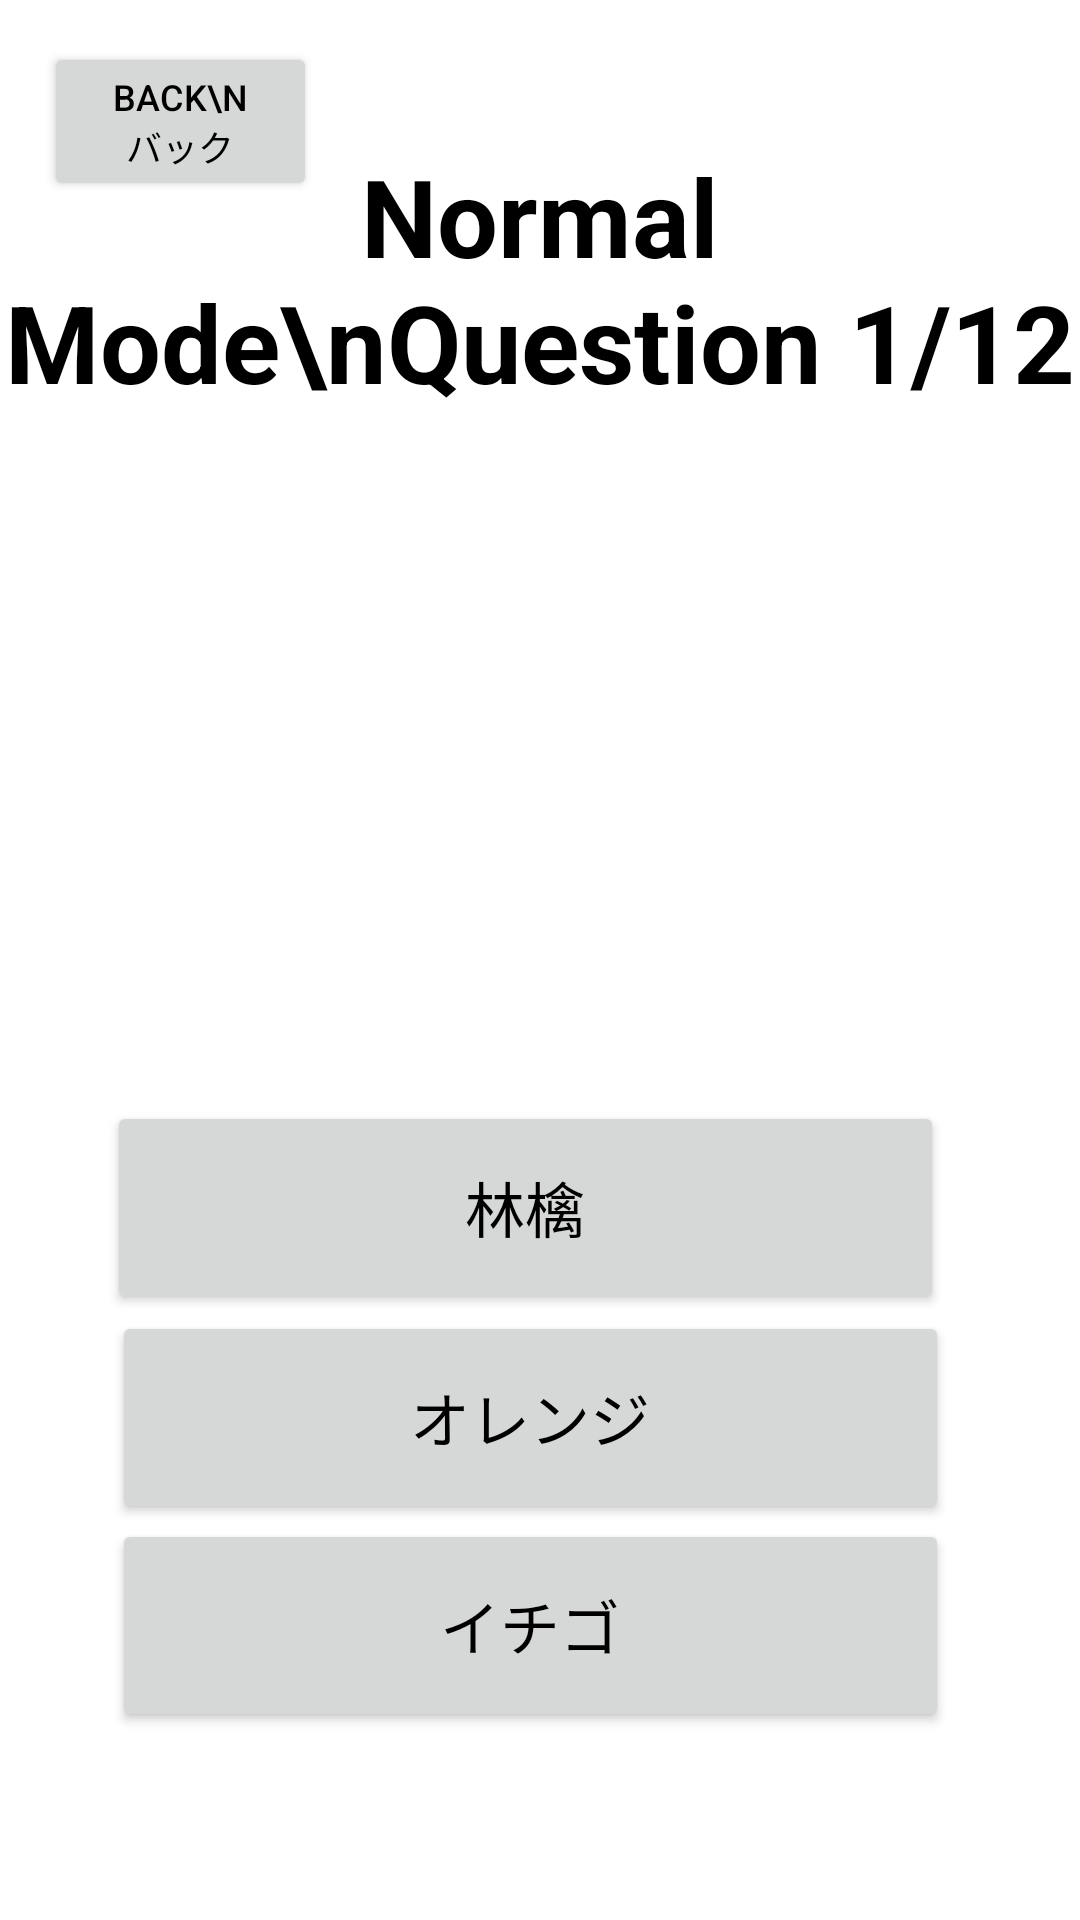

Here is an Android app screen rendered from its layout file. Give the layout XML and the strings, colors and styles it references.
<!-- AndroidManifest.xml: application theme Theme.Japanglish -->
<!-- res/layout/quizapple2.xml -->
<?xml version="1.0" encoding="utf-8"?>
<androidx.constraintlayout.widget.ConstraintLayout xmlns:android="http://schemas.android.com/apk/res/android"
    xmlns:tools="http://schemas.android.com/tools"
    android:layout_width="match_parent"
    android:layout_height="match_parent"
    xmlns:app="http://schemas.android.com/apk/res-auto"
    android:background="@drawable/english">

    <TextView
        android:layout_width="wrap_content"
        android:layout_height="wrap_content"
        android:text="Normal Mode\nQuestion 1/12"
        android:textAlignment="center"
        android:textColor="@color/black"
        android:textSize="36dp"
        android:textStyle="bold"
        app:layout_constraintBottom_toBottomOf="parent"
        app:layout_constraintHorizontal_bias="0.503"
        app:layout_constraintLeft_toLeftOf="parent"
        app:layout_constraintRight_toRightOf="parent"
        app:layout_constraintTop_toTopOf="parent"
        app:layout_constraintVertical_bias="0.087" />

    <ImageView
        android:layout_width="259dp"
        android:layout_height="274dp"
        android:src="@drawable/speaker"
        app:layout_constraintBottom_toBottomOf="parent"
        app:layout_constraintHorizontal_bias="0.486"
        app:layout_constraintLeft_toLeftOf="parent"
        app:layout_constraintRight_toRightOf="parent"
        app:layout_constraintTop_toTopOf="parent"
        app:layout_constraintVertical_bias="0.31" />

    <androidx.appcompat.widget.AppCompatButton
        android:id="@+id/wronganswerBTN"
        android:layout_width="279dp"
        android:layout_height="71dp"
        android:text="オレンジ"
        android:textColor="@color/black"
        android:textSize="20dp"
        app:layout_constraintBottom_toBottomOf="parent"
        app:layout_constraintHorizontal_bias="0.462"
        app:layout_constraintLeft_toLeftOf="parent"
        app:layout_constraintRight_toRightOf="parent"
        app:layout_constraintTop_toTopOf="parent"
        app:layout_constraintVertical_bias="0.768" />

    <androidx.appcompat.widget.AppCompatButton
        android:id="@+id/wronganswer2BTN"
        android:layout_width="279dp"
        android:layout_height="71dp"
        android:text="イチゴ"
        android:textColor="@color/black"
        android:textSize="20dp"
        app:layout_constraintBottom_toBottomOf="parent"
        app:layout_constraintHorizontal_bias="0.462"
        app:layout_constraintLeft_toLeftOf="parent"
        app:layout_constraintRight_toRightOf="parent"
        app:layout_constraintTop_toTopOf="parent"
        app:layout_constraintVertical_bias="0.89" />

    <androidx.appcompat.widget.AppCompatButton
        android:id="@+id/correctanswer2BTN"
        android:layout_width="279dp"
        android:layout_height="71dp"
        android:text="林檎"
        android:textColor="@color/black"
        android:textSize="20dp"
        app:layout_constraintBottom_toBottomOf="parent"
        app:layout_constraintHorizontal_bias="0.439"
        app:layout_constraintLeft_toLeftOf="parent"
        app:layout_constraintRight_toRightOf="parent"
        app:layout_constraintTop_toTopOf="parent"
        app:layout_constraintVertical_bias="0.645" />

    <androidx.appcompat.widget.AppCompatButton
        android:id="@+id/NormalQuizBackBTN"
        android:layout_width="91dp"
        android:layout_height="53dp"
        android:text="Back\nバック"
        android:textColor="@color/black"
        android:textSize="12dp"
        app:layout_constraintBottom_toBottomOf="parent"
        app:layout_constraintHorizontal_bias="0.055"
        app:layout_constraintLeft_toLeftOf="parent"
        app:layout_constraintRight_toRightOf="parent"
        app:layout_constraintTop_toTopOf="parent"
        app:layout_constraintVertical_bias="0.024" />

</androidx.constraintlayout.widget.ConstraintLayout>
<!-- resources referenced by this layout -->
<resources>
  <style name="Theme.Japanglish" parent="Theme.MaterialComponents.DayNight.DarkActionBar">
          
          <item name="colorPrimary">@color/purple_500</item>
          <item name="colorPrimaryVariant">@color/purple_700</item>
          <item name="colorOnPrimary">@color/white</item>
          
          <item name="colorSecondary">@color/teal_200</item>
          <item name="colorSecondaryVariant">@color/teal_700</item>
          <item name="colorOnSecondary">@color/black</item>
          
          <item name="android:statusBarColor" tools:targetApi="l">?attr/colorPrimaryVariant</item>
          
      </style>
  <!-- not gathered from this repository: default colours our renderer supplied (Android Studio template values) -->
  <color name="purple_500">#FF6200EE</color>
  <color name="purple_700">#FF3700B3</color>
  <color name="teal_200">#FF03DAC5</color>
  <color name="teal_700">#FF018786</color>
  <color name="black">#FF000000</color>
  <color name="white">#FFFFFFFF</color>
</resources>
